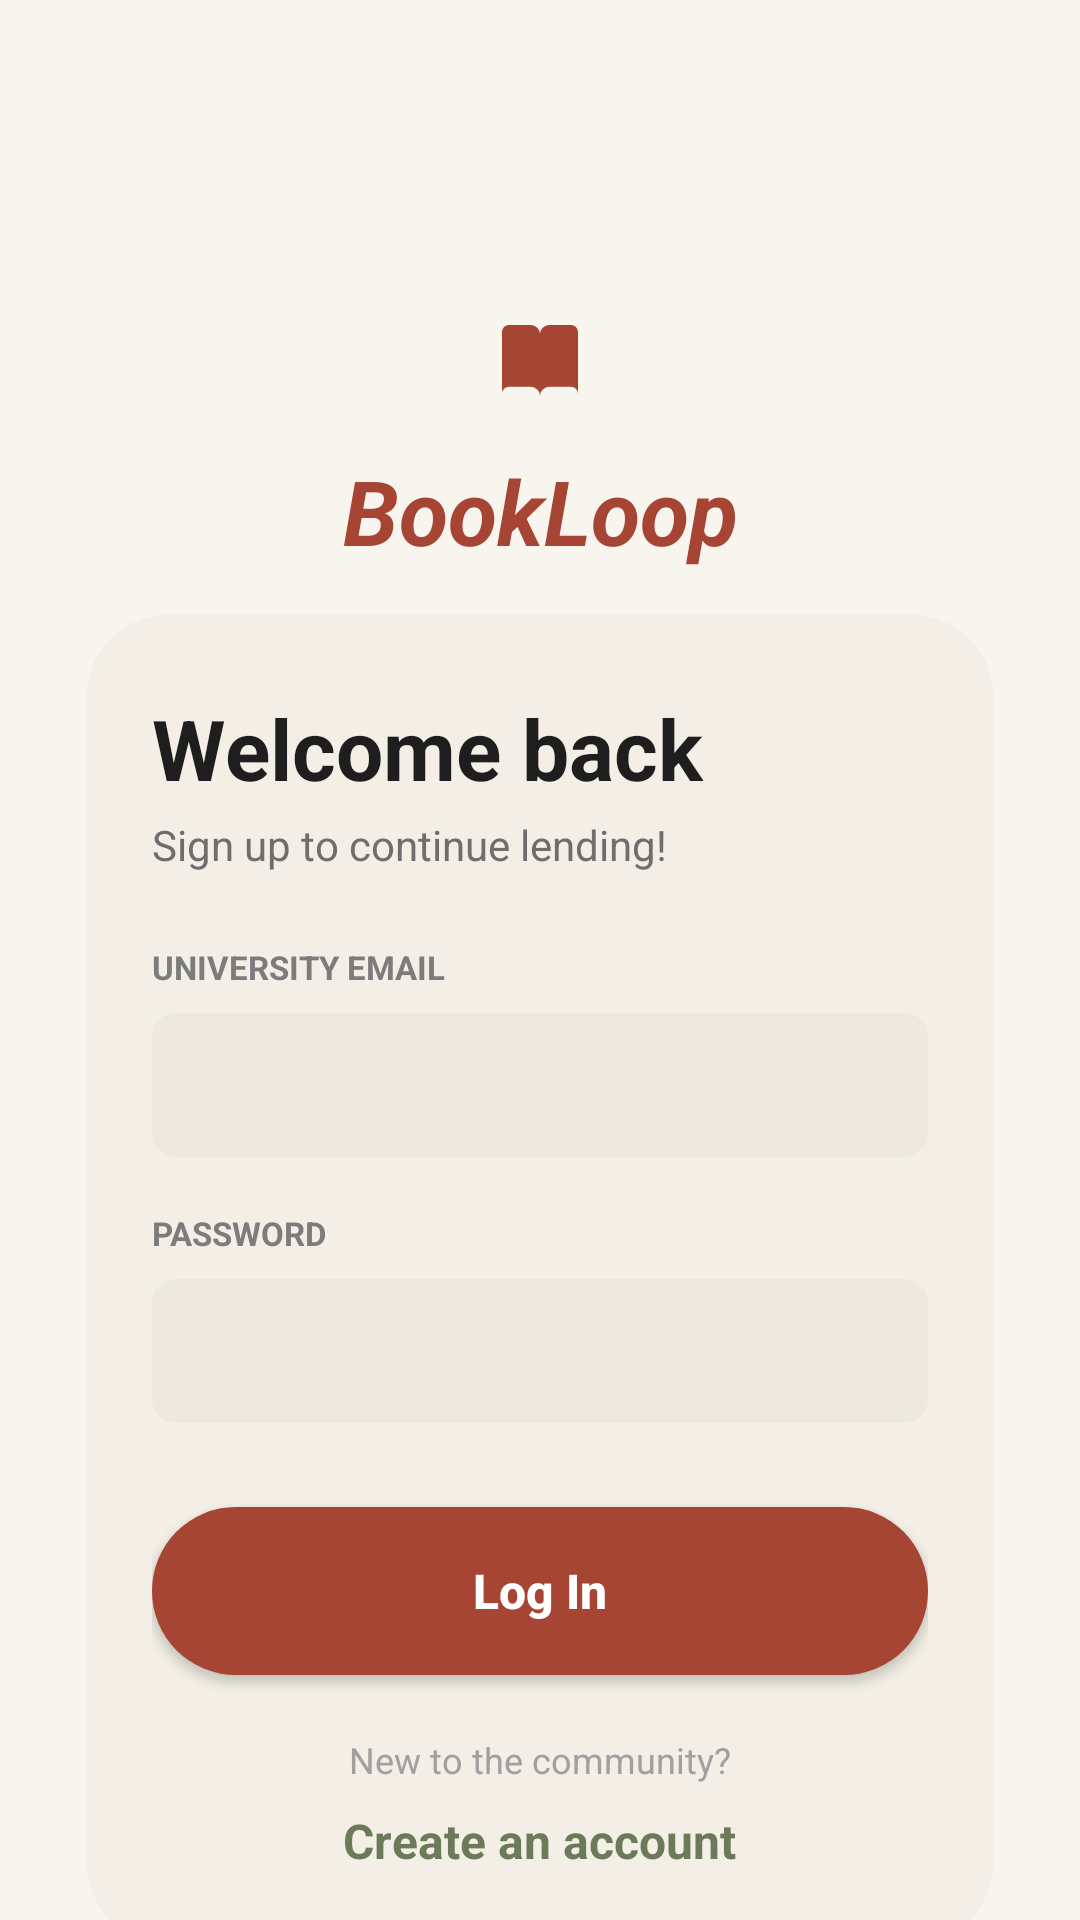

Android layout source for this screen:
<!-- AndroidManifest.xml: application theme Theme.Proyecto -->
<!-- res/layout/activity_login.xml -->
<?xml version="1.0" encoding="utf-8"?>
<ScrollView xmlns:android="http://schemas.android.com/apk/res/android"
    xmlns:app="http://schemas.android.com/apk/res-auto"
    xmlns:tools="http://schemas.android.com/tools"
    android:id="@+id/loginScrollView"
    android:layout_width="match_parent"
    android:layout_height="match_parent"
    android:background="#F8F5EE"
    android:fillViewport="true"
    android:clipToPadding="false"
    android:paddingBottom="24dp"
    android:scrollbars="none"
    tools:context=".ui.login.LoginActivity">

    <androidx.constraintlayout.widget.ConstraintLayout
        android:layout_width="match_parent"
        android:layout_height="wrap_content"
        android:animateLayoutChanges="true"
        android:paddingTop="32dp"
        android:paddingBottom="24dp">

        <androidx.constraintlayout.widget.Guideline
            android:id="@+id/guidelinePanelTop"
            android:layout_width="wrap_content"
            android:layout_height="wrap_content"
            android:orientation="horizontal"
            app:layout_constraintGuide_percent="0.28" />

        
        <androidx.constraintlayout.widget.Guideline
            android:id="@+id/guidelineStart"
            android:layout_width="wrap_content"
            android:layout_height="wrap_content"
            android:orientation="vertical"
            app:layout_constraintGuide_percent="0.08" />

        <androidx.constraintlayout.widget.Guideline
            android:id="@+id/guidelineEnd"
            android:layout_width="wrap_content"
            android:layout_height="wrap_content"
            android:orientation="vertical"
            app:layout_constraintGuide_percent="0.92" />

        
        <ImageView
            android:id="@+id/ivLogo"
            android:layout_width="38dp"
            android:layout_height="38dp"
            android:layout_marginTop="70dp"
            android:contentDescription="@string/app_name"
            android:src="@drawable/ic_book_logo"
            app:layout_constraintTop_toTopOf="parent"
            app:layout_constraintStart_toStartOf="parent"
            app:layout_constraintEnd_toEndOf="parent" />

        
        <TextView
            android:id="@+id/tvTitulo"
            android:layout_width="wrap_content"
            android:layout_height="wrap_content"
            android:layout_marginTop="10dp"
            android:text="BookLoop"
            android:textColor="#A64534"
            android:textSize="30sp"
            android:textStyle="bold|italic"
            app:layout_constraintTop_toBottomOf="@id/ivLogo"
            app:layout_constraintStart_toStartOf="parent"
            app:layout_constraintEnd_toEndOf="parent" />

        
        <androidx.cardview.widget.CardView
            android:id="@+id/loginPanel"
            android:layout_width="0dp"
            android:layout_height="wrap_content"
            android:layout_marginBottom="16dp"
            app:cardBackgroundColor="#F3EFE6"
            app:cardCornerRadius="28dp"
            app:cardElevation="0dp"
            app:layout_constraintTop_toTopOf="@id/guidelinePanelTop"
            app:layout_constraintStart_toStartOf="@id/guidelineStart"
            app:layout_constraintEnd_toEndOf="@id/guidelineEnd">

            <LinearLayout
                android:layout_width="match_parent"
                android:layout_height="wrap_content"
                android:orientation="vertical"
                android:paddingStart="22dp"
                android:paddingTop="26dp"
                android:paddingEnd="22dp"
                android:paddingBottom="24dp">

                <TextView
                    android:id="@+id/tvWelcome"
                    android:layout_width="wrap_content"
                    android:layout_height="wrap_content"
                    android:text="Welcome back"
                    android:textColor="#1E1E1E"
                    android:textSize="28sp"
                    android:textStyle="bold" />

                <TextView
                    android:id="@+id/tvSubtitle"
                    android:layout_width="wrap_content"
                    android:layout_height="wrap_content"
                    android:layout_marginTop="4dp"
                    android:text="Sign up to continue lending!"
                    android:textColor="#6E6E6E"
                    android:textSize="14sp" />

                <TextView
                    android:id="@+id/tvEmailLabel"
                    android:layout_width="wrap_content"
                    android:layout_height="wrap_content"
                    android:layout_marginTop="24dp"
                    android:text="UNIVERSITY EMAIL"
                    android:textAllCaps="true"
                    android:textColor="#7C7C7C"
                    android:textSize="11sp"
                    android:textStyle="bold" />

                <EditText
                    android:id="@+id/etUsuario"
                    android:layout_width="match_parent"
                    android:layout_height="48dp"
                    android:layout_marginTop="8dp"
                    android:background="@drawable/bg_edittext_login"
                    android:gravity="center_vertical"

                    android:importantForAutofill="yes"
                    android:inputType="textEmailAddress"
                    android:paddingStart="14dp"
                    android:paddingEnd="14dp"
                    android:textColor="#1E1E1E"
                    android:textColorHint="#9E9E9E" />

                <TextView
                    android:id="@+id/tvPasswordLabel"
                    android:layout_width="wrap_content"
                    android:layout_height="wrap_content"
                    android:layout_marginTop="18dp"
                    android:text="PASSWORD"
                    android:textAllCaps="true"
                    android:textColor="#7C7C7C"
                    android:textSize="11sp"
                    android:textStyle="bold" />

                <EditText
                    android:id="@+id/etPassword"
                    android:layout_width="match_parent"
                    android:layout_height="48dp"
                    android:layout_marginTop="8dp"
                    android:background="@drawable/bg_edittext_login"
                    android:gravity="center_vertical"
                    android:hint=""
                    android:importantForAutofill="yes"
                    android:inputType="textPassword"
                    android:paddingStart="14dp"
                    android:paddingEnd="14dp"
                    android:textColor="#1E1E1E"
                    android:textColorHint="#9E9E9E" />

                <Button
                    android:id="@+id/btnLogin"
                    android:layout_width="match_parent"
                    android:layout_height="56dp"
                    android:layout_marginTop="28dp"
                    android:background="@drawable/bg_button_login"
                    android:text="Log In"
                    android:textAllCaps="false"
                    android:textColor="#FFFFFF"
                    android:textSize="16sp"
                    android:textStyle="bold" />

                <TextView
                    android:id="@+id/tvNewCommunity"
                    android:layout_width="wrap_content"
                    android:layout_height="wrap_content"
                    android:layout_gravity="center_horizontal"
                    android:layout_marginTop="20dp"
                    android:text="New to the community?"
                    android:textColor="#A0A0A0"
                    android:textSize="12sp" />

                <TextView
                    android:id="@+id/tvCreateAccount"
                    android:layout_width="wrap_content"
                    android:layout_height="wrap_content"
                    android:layout_gravity="center_horizontal"
                    android:layout_marginTop="8dp"
                    android:clickable="true"
                    android:focusable="true"
                    android:text="Create an account"
                    android:textColor="#6B7A58"
                    android:textSize="16sp"
                    android:textStyle="bold" />

            </LinearLayout>

        </androidx.cardview.widget.CardView>

    </androidx.constraintlayout.widget.ConstraintLayout>
</ScrollView>
<!-- resources referenced by this layout -->
<resources>
  <!-- drawable bg_button_login (drawable) -->
  <?xml version="1.0" encoding="utf-8"?>
  <shape xmlns:android="http://schemas.android.com/apk/res/android">
      <solid android:color="#A64534" />
      <corners android:radius="28dp" />
  </shape>
  <!-- drawable bg_edittext_login (drawable) -->
  <?xml version="1.0" encoding="utf-8"?>
  <shape xmlns:android="http://schemas.android.com/apk/res/android">
      <solid android:color="#EEE9DF" />
      <corners android:radius="8dp" />
  </shape>
  <!-- drawable ic_book_logo (drawable) -->
  <vector xmlns:android="http://schemas.android.com/apk/res/android"
      android:width="36dp"
      android:height="36dp"
      android:viewportWidth="24"
      android:viewportHeight="24">
  
      <path
          android:fillColor="#A64534"
          android:pathData="M4,5.5C4,4.67 4.67,4 5.5,4H10C11.1,4 12,4.9 12,6V19C12,17.9 11.1,17 10,17H5.5C4.67,17 4,17.67 4,18.5V5.5Z" />
  
      <path
          android:fillColor="#A64534"
          android:pathData="M20,5.5C20,4.67 19.33,4 18.5,4H14C12.9,4 12,4.9 12,6V19C12,17.9 12.9,17 14,17H18.5C19.33,17 20,17.67 20,18.5V5.5Z" />
  </vector>
  <string name="app_name">Proyecto</string>
  <style name="Theme.Proyecto" parent="Theme.MaterialComponents.DayNight.NoActionBar">
          
          <item name="colorPrimary">@color/purple_500</item>
          <item name="colorPrimaryVariant">@color/purple_700</item>
          <item name="colorOnPrimary">@color/white</item>
          
          <item name="colorSecondary">@color/teal_200</item>
          <item name="colorSecondaryVariant">@color/teal_700</item>
          <item name="colorOnSecondary">@color/black</item>
          
          <item name="android:statusBarColor">@android:color/transparent</item>
          <item name="android:navigationBarColor">@android:color/transparent</item>
          <item name="android:windowLightStatusBar">true</item>
          
      </style>
  <color name="purple_500">#FF5722</color>
  <color name="purple_700">#FF5722</color>
  <color name="white">#FFFFFFFF</color>
  <color name="teal_200">#FF03DAC5</color>
  <color name="teal_700">#FF018786</color>
  <color name="black">#FF000000</color>
</resources>
